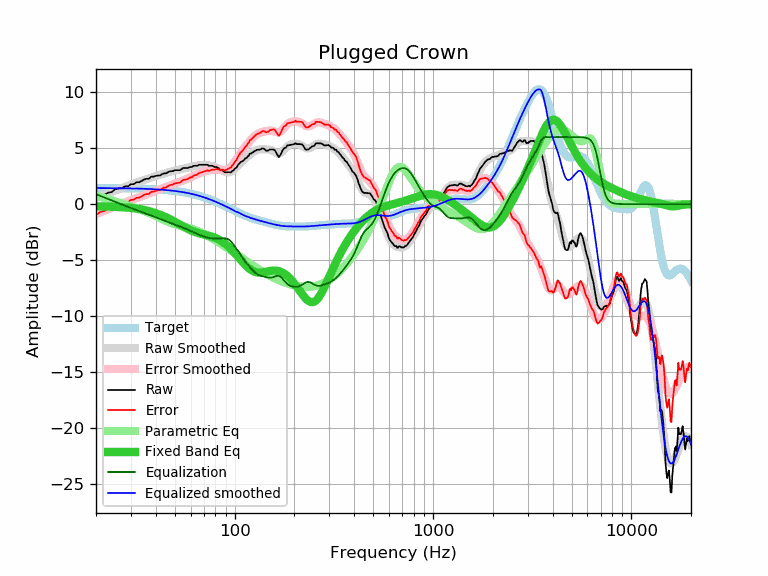

The table this chart was drawn from, first rows:
frequency, raw, error, smoothed, error_smoothed, equalization, parametric_eq, equalized_raw, equalized_smoothed, target
20, 0.48, -0.96, 0.55, -0.89, 0.89, -0.19, 1.37, 1.44, 1.44
21, 0.73, -0.71, 0.69, -0.74, 0.74, -0.20, 1.47, 1.43, 1.43
22, 0.82, -0.62, 0.83, -0.60, 0.60, -0.21, 1.42, 1.43, 1.43
23, 1.02, -0.41, 0.97, -0.46, 0.46, -0.23, 1.48, 1.43, 1.43
24, 1.08, -0.35, 1.10, -0.33, 0.33, -0.24, 1.41, 1.43, 1.43
25, 1.35, -0.08, 1.22, -0.21, 0.21, -0.25, 1.55, 1.43, 1.42
26, 1.40, -0.03, 1.34, -0.08, 0.08, -0.26, 1.48, 1.42, 1.42
27, 1.41, -0.01, 1.45, 0.03, -0.03, -0.28, 1.37, 1.42, 1.42
28, 1.60, 0.18, 1.56, 0.14, -0.14, -0.30, 1.45, 1.41, 1.41
29, 1.58, 0.17, 1.66, 0.25, -0.25, -0.32, 1.33, 1.41, 1.41
30, 1.79, 0.38, 1.75, 0.35, -0.35, -0.34, 1.44, 1.40, 1.40
31, 1.79, 0.39, 1.84, 0.44, -0.44, -0.37, 1.34, 1.40, 1.40
32, 1.96, 0.56, 1.93, 0.54, -0.54, -0.40, 1.42, 1.39, 1.39
33, 1.96, 0.57, 2.01, 0.62, -0.62, -0.44, 1.33, 1.39, 1.39
34, 2.08, 0.70, 2.09, 0.71, -0.71, -0.48, 1.36, 1.38, 1.38
35, 2.21, 0.83, 2.17, 0.80, -0.80, -0.52, 1.41, 1.37, 1.37
36, 2.27, 0.90, 2.24, 0.88, -0.88, -0.57, 1.39, 1.36, 1.36
37, 2.27, 0.91, 2.31, 0.96, -0.96, -0.63, 1.31, 1.36, 1.36
38, 2.46, 1.11, 2.38, 1.03, -1.03, -0.68, 1.42, 1.35, 1.35
39, 2.46, 1.12, 2.45, 1.11, -1.11, -0.74, 1.35, 1.34, 1.34
40, 2.52, 1.19, 2.51, 1.18, -1.18, -0.81, 1.33, 1.33, 1.33
41, 2.56, 1.24, 2.57, 1.25, -1.25, -0.87, 1.30, 1.31, 1.31
42, 2.56, 1.25, 2.63, 1.32, -1.32, -0.94, 1.23, 1.30, 1.30
43, 2.68, 1.39, 2.68, 1.39, -1.39, -1.02, 1.28, 1.29, 1.29
44, 2.75, 1.47, 2.73, 1.46, -1.46, -1.09, 1.29, 1.28, 1.28
45, 2.75, 1.48, 2.78, 1.52, -1.52, -1.17, 1.22, 1.26, 1.26
46, 2.85, 1.60, 2.83, 1.59, -1.59, -1.25, 1.26, 1.25, 1.25
47, 2.93, 1.70, 2.88, 1.65, -1.65, -1.33, 1.28, 1.23, 1.23
48, 2.95, 1.73, 2.92, 1.71, -1.71, -1.41, 1.24, 1.21, 1.21
49, 2.96, 1.76, 2.96, 1.77, -1.77, -1.50, 1.19, 1.19, 1.19
50, 3.04, 1.86, 3.00, 1.82, -1.82, -1.58, 1.21, 1.18, 1.18
51, 3.04, 1.88, 3.04, 1.88, -1.88, -1.67, 1.16, 1.16, 1.16
52, 3.04, 1.90, 3.07, 1.94, -1.94, -1.75, 1.10, 1.13, 1.13
53, 3.04, 1.92, 3.11, 1.99, -1.99, -1.84, 1.04, 1.11, 1.11
54, 3.14, 2.05, 3.14, 2.05, -2.05, -1.92, 1.09, 1.09, 1.09
55, 3.23, 2.16, 3.17, 2.10, -2.10, -2.00, 1.12, 1.07, 1.07
56, 3.23, 2.18, 3.20, 2.16, -2.16, -2.07, 1.06, 1.04, 1.04
57, 3.23, 2.21, 3.24, 2.22, -2.22, -2.15, 1.01, 1.02, 1.02
58, 3.23, 2.23, 3.27, 2.28, -2.28, -2.22, 0.95, 0.99, 0.99
59, 3.30, 2.33, 3.30, 2.34, -2.34, -2.28, 0.96, 0.96, 0.96
60, 3.33, 2.39, 3.33, 2.40, -2.40, -2.34, 0.93, 0.94, 0.94
61, 3.33, 2.42, 3.36, 2.45, -2.45, -2.40, 0.87, 0.91, 0.91
62, 3.43, 2.55, 3.39, 2.51, -2.51, -2.45, 0.91, 0.88, 0.88
63, 3.43, 2.58, 3.42, 2.57, -2.57, -2.49, 0.85, 0.85, 0.85
64, 3.43, 2.61, 3.44, 2.63, -2.63, -2.53, 0.80, 0.82, 0.82
65, 3.45, 2.66, 3.46, 2.68, -2.68, -2.57, 0.76, 0.78, 0.78
66, 3.52, 2.77, 3.48, 2.73, -2.73, -2.61, 0.78, 0.75, 0.75
67, 3.52, 2.80, 3.50, 2.78, -2.78, -2.64, 0.74, 0.72, 0.72
68, 3.52, 2.83, 3.51, 2.82, -2.82, -2.67, 0.69, 0.68, 0.68
69, 3.52, 2.87, 3.51, 2.87, -2.87, -2.69, 0.65, 0.65, 0.65
70, 3.52, 2.91, 3.51, 2.90, -2.90, -2.72, 0.61, 0.61, 0.61
71, 3.52, 2.94, 3.51, 2.94, -2.94, -2.75, 0.58, 0.57, 0.57
72, 3.52, 2.98, 3.50, 2.97, -2.97, -2.77, 0.55, 0.54, 0.54
73, 3.52, 3.02, 3.49, 2.99, -2.99, -2.80, 0.52, 0.50, 0.50
74, 3.43, 2.97, 3.48, 3.02, -3.02, -2.83, 0.41, 0.46, 0.46
75, 3.43, 3.00, 3.46, 3.04, -3.04, -2.86, 0.39, 0.42, 0.42
76, 3.43, 3.04, 3.44, 3.05, -3.05, -2.89, 0.37, 0.38, 0.38
77, 3.43, 3.08, 3.41, 3.07, -3.07, -2.92, 0.36, 0.34, 0.34
78, 3.40, 3.09, 3.38, 3.08, -3.08, -2.95, 0.32, 0.30, 0.30
79, 3.33, 3.06, 3.35, 3.08, -3.08, -2.99, 0.24, 0.26, 0.26
... 553 more rows
